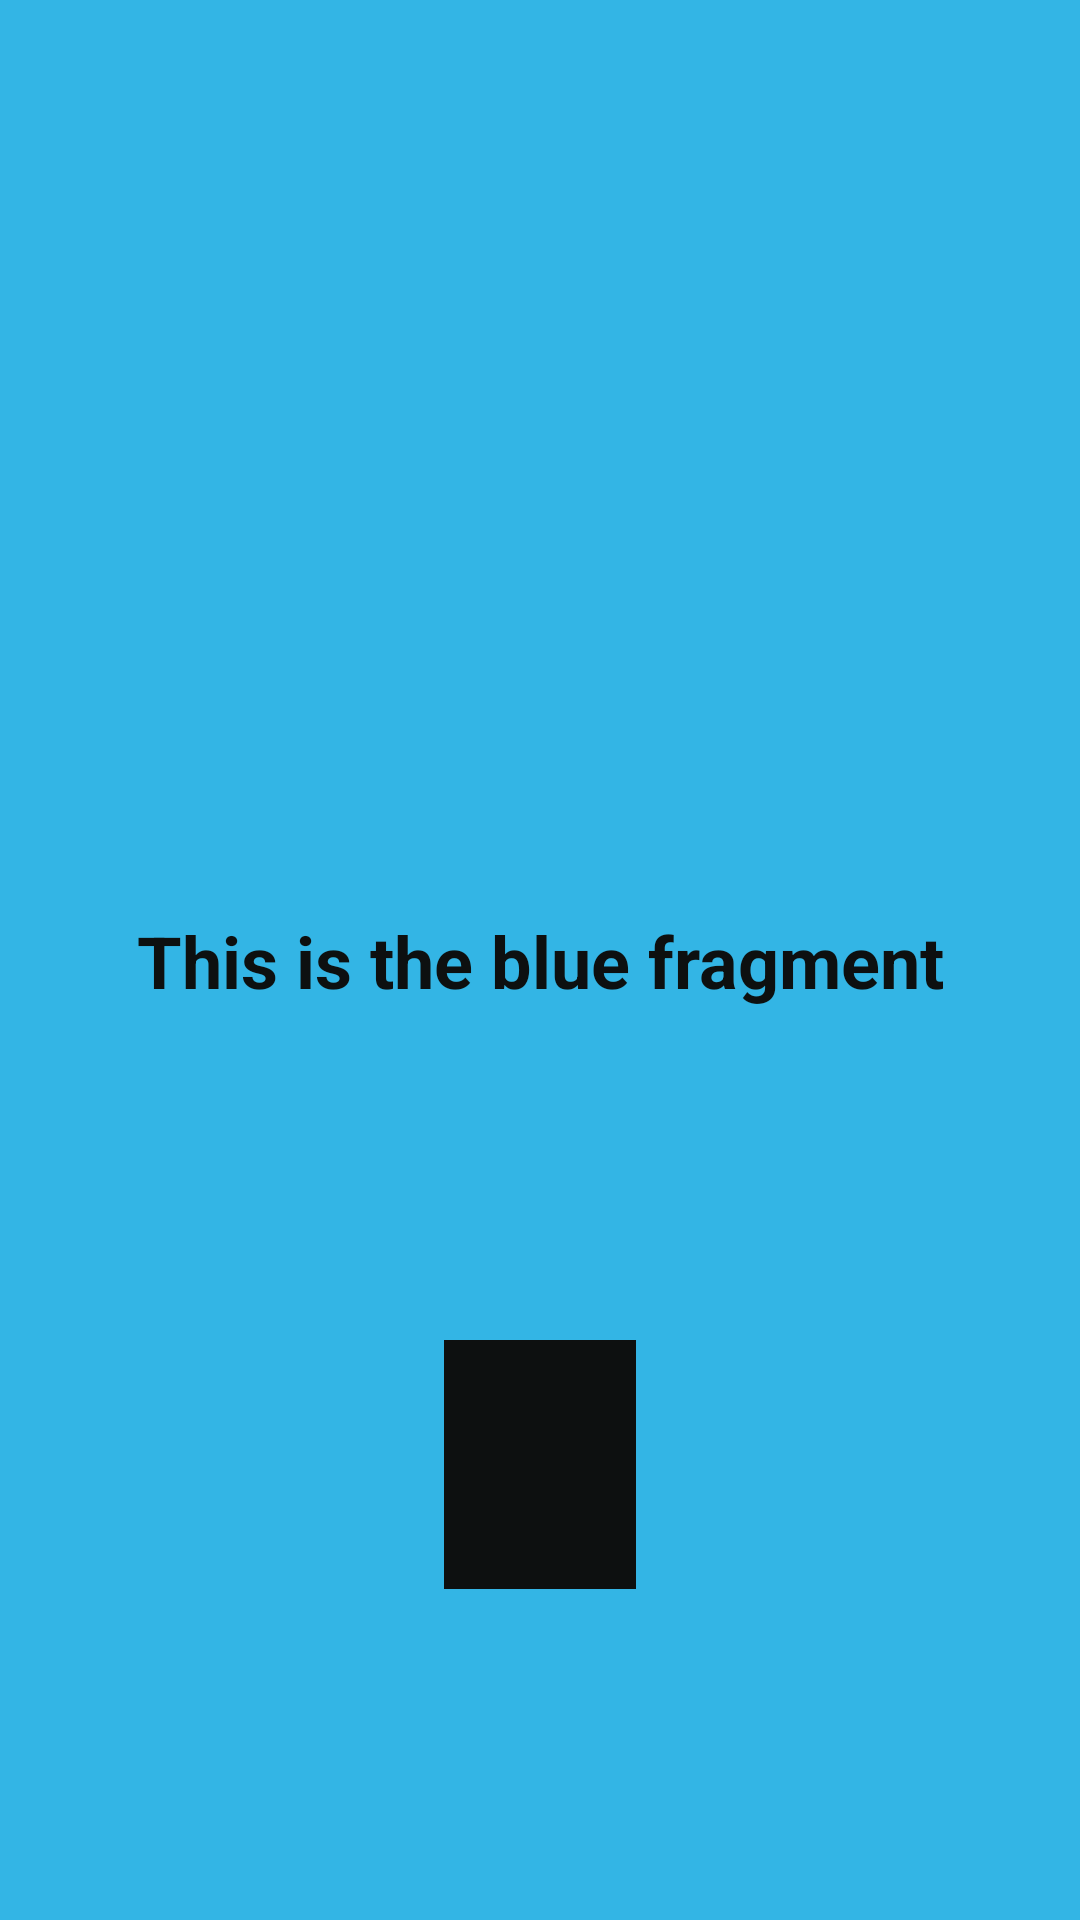

Layout XML and referenced resources for this Android screen:
<!-- AndroidManifest.xml: application theme Theme.RedBlueFragments_RandomNumber -->
<!-- res/layout/fragment_blue.xml -->
<?xml version="1.0" encoding="utf-8"?>
<androidx.constraintlayout.widget.ConstraintLayout xmlns:android="http://schemas.android.com/apk/res/android"
    xmlns:app="http://schemas.android.com/apk/res-auto"
    xmlns:tools="http://schemas.android.com/tools"
    android:id="@+id/frameLayout"
    android:layout_width="match_parent"
    android:layout_height="match_parent"
    android:background="@android:color/holo_blue_light"
    tools:context=".BlueFragment">

    
    <TextView
        android:id="@+id/textView2"
        android:layout_width="wrap_content"
        android:layout_height="wrap_content"
        android:fontFamily="sans-serif"
        android:text="@string/hello_blue_fragment"
        android:textAlignment="textStart"
        android:textColor="@color/near_black"
        android:textSize="24sp"
        android:textStyle="bold"
        app:layout_constraintBottom_toBottomOf="parent"
        app:layout_constraintEnd_toEndOf="parent"
        app:layout_constraintHorizontal_bias="0.5"
        app:layout_constraintStart_toStartOf="parent"
        app:layout_constraintTop_toTopOf="parent" />

    <TextView
        android:id="@+id/random_number_text_view"
        android:layout_width="wrap_content"
        android:layout_height="wrap_content"
        android:background="@color/near_black"
        android:padding="32dp"
        android:textColor="@color/sign_yellow"
        android:textStyle="bold"
        app:layout_constraintBottom_toBottomOf="parent"
        app:layout_constraintEnd_toEndOf="parent"
        app:layout_constraintStart_toStartOf="parent"
        app:layout_constraintTop_toBottomOf="@+id/textView2" />

</androidx.constraintlayout.widget.ConstraintLayout>
<!-- resources referenced by this layout -->
<resources>
  <color name="near_black">#0D1010</color>
  <color name="sign_yellow">#FFC107</color>
  <string name="hello_blue_fragment">This is the blue fragment</string>
  <style name="Theme.RedBlueFragments_RandomNumber" parent="Theme.MaterialComponents.DayNight.DarkActionBar">
          
          <item name="colorPrimary">@color/purple_500</item>
          <item name="colorPrimaryVariant">@color/purple_700</item>
          <item name="colorOnPrimary">@color/white</item>
          
          <item name="colorSecondary">@color/teal_200</item>
          <item name="colorSecondaryVariant">@color/teal_700</item>
          <item name="colorOnSecondary">@color/black</item>
          
          <item name="android:statusBarColor">?attr/colorPrimaryVariant</item>
          
      </style>
  <color name="purple_500">#FF6200EE</color>
  <color name="purple_700">#FF3700B3</color>
  <color name="white">#FFFFFFFF</color>
  <color name="teal_200">#FF03DAC5</color>
  <color name="teal_700">#FF018786</color>
  <color name="black">#FF000000</color>
</resources>
